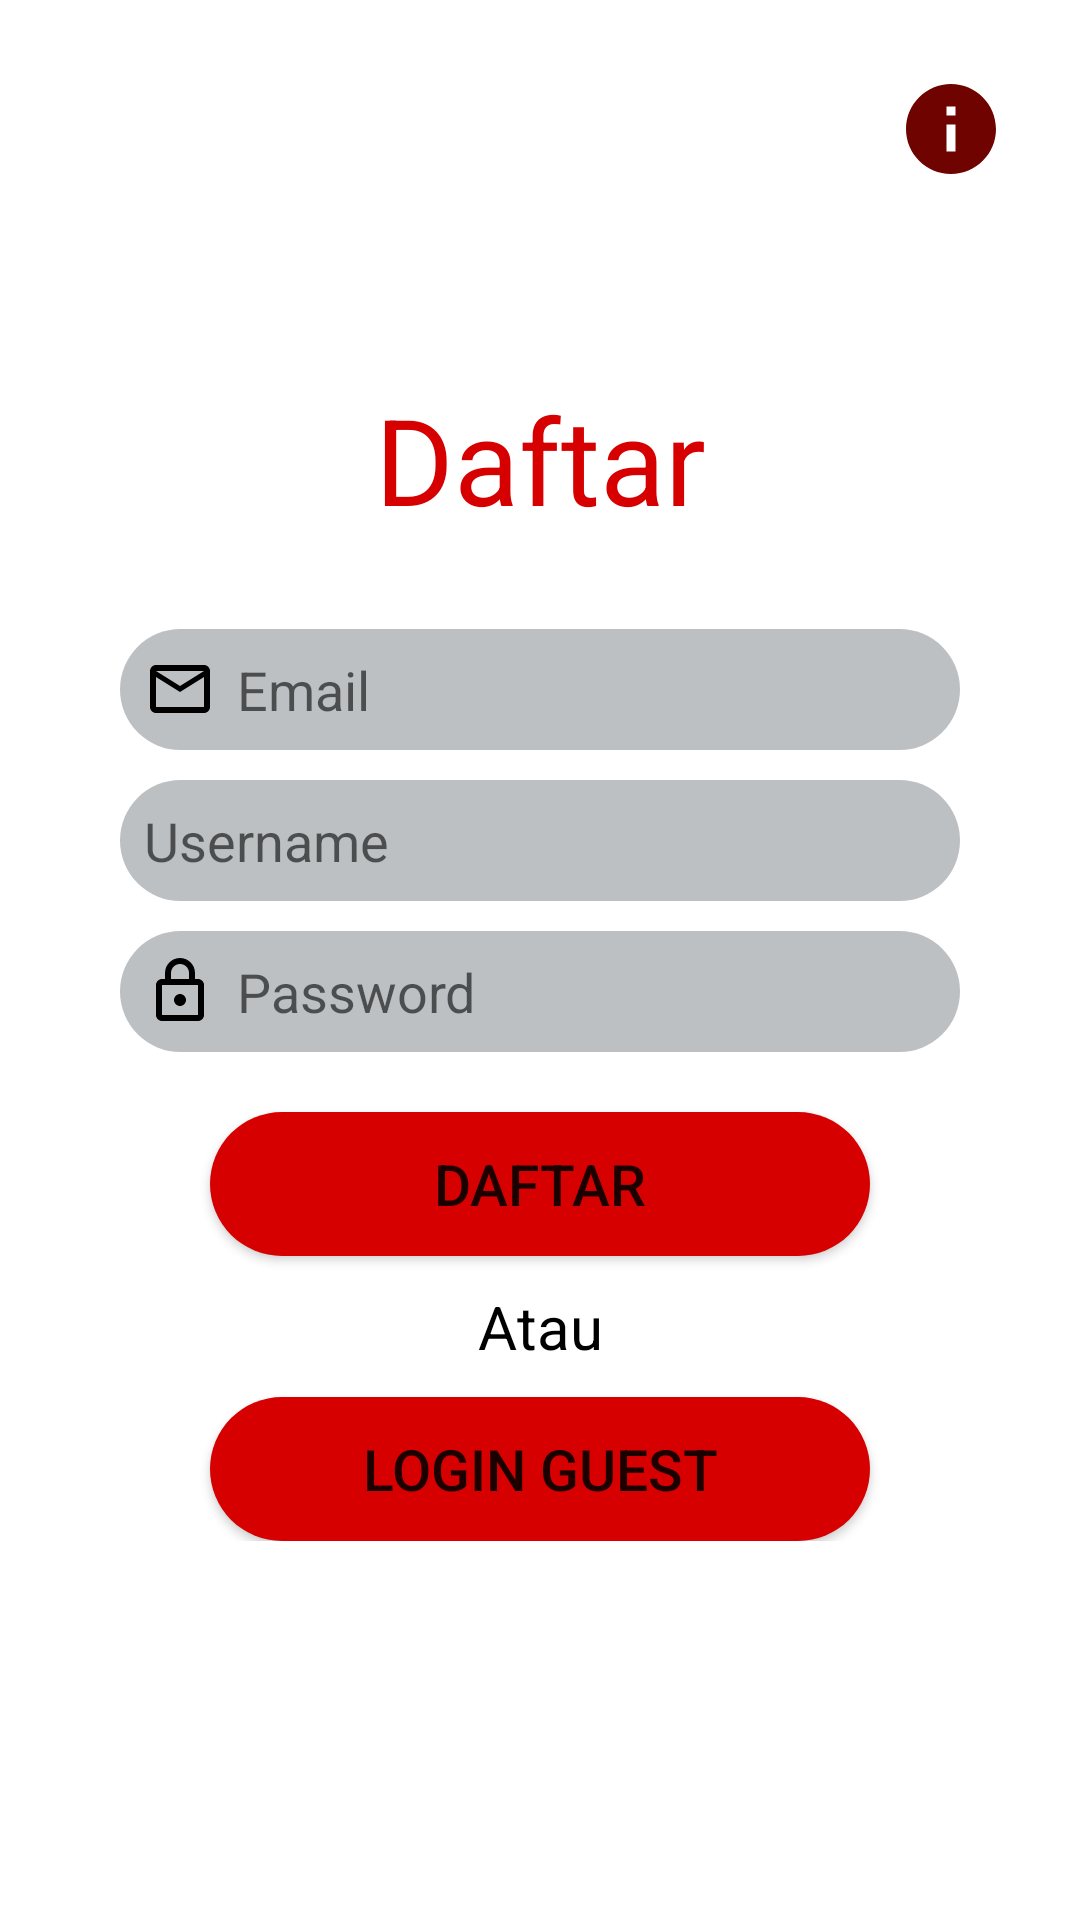

Produce the Android XML layout that renders to this screen, including the resource entries it uses.
<!-- AndroidManifest.xml: application theme Theme.Marketer -->
<!-- res/layout/activity_daftar.xml -->
<?xml version="1.0" encoding="utf-8"?>
<RelativeLayout xmlns:android="http://schemas.android.com/apk/res/android"
    xmlns:tools="http://schemas.android.com/tools"
    android:layout_width="match_parent"
    android:layout_height="match_parent"
    tools:context=".Daftar"
    android:background="@color/white">

    <ImageView
        android:id="@+id/infodaftar"
        android:layout_width="36dp"
        android:layout_height="36dp"
        android:layout_alignParentTop="true"
        android:layout_alignParentEnd="true"
        android:layout_marginTop="25dp"
        android:layout_marginEnd="25dp"
        android:clickable="true"
        android:onClick="dlg"
        android:src="@drawable/info"
        tools:ignore="HardcodedText,KeyboardInaccessibleWidget"
        android:contentDescription="info" />

    <ScrollView
        android:layout_width="match_parent"
        android:layout_height="wrap_content"
        android:layout_centerVertical="true">
    <LinearLayout
        android:layout_width="match_parent"
        android:layout_height="wrap_content"
        android:orientation="vertical">
        <TextView
            android:layout_width="match_parent"
            android:layout_height="wrap_content"
            android:text="Daftar"
            android:textSize="40sp"
            android:gravity="center"
            android:textColor="@color/clrbtnbg"
            tools:ignore="HardcodedText" />
        <EditText
            android:id="@+id/email"
            android:layout_marginStart="40dp"
            android:layout_marginEnd="40dp"
            android:layout_marginTop="30dp"
            android:layout_width="match_parent"
            android:layout_height="wrap_content"
            android:padding ="8dp"
            android:drawableStart="@drawable/lgemail"
            android:drawablePadding="7dp"
            android:hint="Email"
            android:background="@drawable/loginbg"
            tools:targetApi="m"
            tools:ignore="HardcodedText,TextFields"
            android:importantForAutofill="no" />
        <EditText
            android:id="@+id/dftruname"
            android:layout_marginStart="40dp"
            android:layout_marginEnd="40dp"
            android:layout_marginTop="10dp"
            android:layout_width="match_parent"
            android:layout_height="wrap_content"
            android:padding ="8dp"
            android:drawableStart="@drawable/lguser"
            android:drawablePadding="7dp"
            android:hint="Username"
            android:background="@drawable/loginbg"
            tools:ignore="HardcodedText"
            android:importantForAutofill="no" />

        <EditText
            android:id="@+id/dftrpass"
            android:layout_width="match_parent"
            android:layout_height="wrap_content"
            android:layout_marginStart="40dp"
            android:layout_marginTop="10dp"
            android:layout_marginEnd="40dp"
            android:background="@drawable/loginbg"
            android:drawableStart="@drawable/lgpass"
            android:drawablePadding="7dp"
            android:hint="Password"
            android:inputType="textPassword"
            android:padding="8dp"
            android:importantForAutofill="no"
            tools:ignore="HardcodedText" />

        <Button
            android:id="@+id/dftrbtn"
            android:background="@drawable/btnbg"
            android:layout_width="match_parent"
            android:layout_height="wrap_content"
            android:text="Daftar"
            android:textSize="19sp"
            android:layout_marginTop="20dp"
            android:layout_marginLeft="70dp"
            android:layout_marginRight="70dp"
            tools:ignore="HardcodedText,OnClick" />
        <TextView
            android:layout_width="match_parent"
            android:layout_height="wrap_content"
            android:text="Atau"
            android:textColor="@color/black"
            android:gravity="center"
            android:layout_marginTop="10dp"
            android:textSize="20sp"
            tools:ignore="HardcodedText" />
        <Button
            android:id="@+id/gstbtn"
            android:background="@drawable/btnbg"
            android:layout_width="match_parent"
            android:layout_height="wrap_content"
            android:text="Login Guest"
            android:textSize="19sp"
            android:layout_marginTop="10dp"
            android:layout_marginLeft="70dp"
            android:layout_marginRight="70dp"
            tools:ignore="HardcodedText,OnClick" />
    </LinearLayout>
    </ScrollView>
</RelativeLayout>
<!-- resources referenced by this layout -->
<resources>
  <color name="black">#FF000000</color>
  <color name="clrbtnbg">#D60000</color>
  <color name="white">#FFFFFFFF</color>
  <!-- drawable btnbg (drawable) -->
  <?xml version="1.0" encoding="utf-8"?>
  <shape xmlns:android="http://schemas.android.com/apk/res/android"
      android:shape="rectangle">
      <solid android:color="@color/clrbtnbg"/>
      <corners android:radius="40dp"/>
  </shape>
  <!-- drawable info (drawable) -->
  <vector android:height="24dp" android:tint="#6F0300"
      android:viewportHeight="24" android:viewportWidth="24"
      android:width="24dp" xmlns:android="http://schemas.android.com/apk/res/android">
      <path android:fillColor="@android:color/white" android:pathData="M12,2C6.48,2 2,6.48 2,12s4.48,10 10,10 10,-4.48 10,-10S17.52,2 12,2zM13,17h-2v-6h2v6zM13,9h-2L11,7h2v2z"/>
  </vector>
  <!-- drawable lgemail (drawable) -->
  <vector xmlns:android="http://schemas.android.com/apk/res/android"
      android:width="24dp"
      android:height="24dp"
      android:viewportWidth="24"
      android:viewportHeight="24"
      android:tint="@color/black">
    <path
        android:fillColor="@color/black"
        android:pathData="M20,4L4,4c-1.1,0 -1.99,0.9 -1.99,2L2,18c0,1.1 0.9,2 2,2h16c1.1,0 2,-0.9 2,-2L22,6c0,-1.1 -0.9,-2 -2,-2zM20,18L4,18L4,8l8,5 8,-5v10zM12,11L4,6h16l-8,5z"/>
  </vector>
  <!-- drawable lgpass (drawable) -->
  <vector xmlns:android="http://schemas.android.com/apk/res/android"
      android:width="24dp"
      android:height="24dp"
      android:viewportWidth="24"
      android:viewportHeight="24"
      android:tint="@color/black">
    <path
        android:fillColor="@color/black"
        android:pathData="M18,8h-1L17,6c0,-2.76 -2.24,-5 -5,-5S7,3.24 7,6v2L6,8c-1.1,0 -2,0.9 -2,2v10c0,1.1 0.9,2 2,2h12c1.1,0 2,-0.9 2,-2L20,10c0,-1.1 -0.9,-2 -2,-2zM9,6c0,-1.66 1.34,-3 3,-3s3,1.34 3,3v2L9,8L9,6zM18,20L6,20L6,10h12v10zM12,17c1.1,0 2,-0.9 2,-2s-0.9,-2 -2,-2 -2,0.9 -2,2 0.9,2 2,2z"/>
  </vector>
  <!-- drawable loginbg (drawable) -->
  <?xml version="1.0" encoding="utf-8"?>
  <shape xmlns:android="http://schemas.android.com/apk/res/android"
      android:shape="rectangle">
      <solid android:color="@color/lgntxtbg"/>
      <corners android:radius="25dp"/>
  
  </shape>
  <style name="Theme.Marketer" parent="Theme.MaterialComponents.DayNight.DarkActionBar">
          
          <item name="colorPrimary">@color/purple_500</item>
          <item name="colorPrimaryVariant">@color/purple_700</item>
          <item name="colorOnPrimary">@color/white</item>
          
          <item name="colorSecondary">@color/teal_200</item>
          <item name="colorSecondaryVariant">@color/teal_700</item>
          <item name="colorOnSecondary">@color/black</item>
          
          <item name="android:statusBarColor" tools:targetApi="l">?attr/colorPrimaryVariant</item>
          
      </style>
  <color name="lgntxtbg">#BDC0C3</color>
  <color name="purple_500">#D60000</color>
  <color name="purple_700">#FF3700B3</color>
  <color name="teal_200">#FF03DAC5</color>
  <color name="teal_700">#FF018786</color>
</resources>
